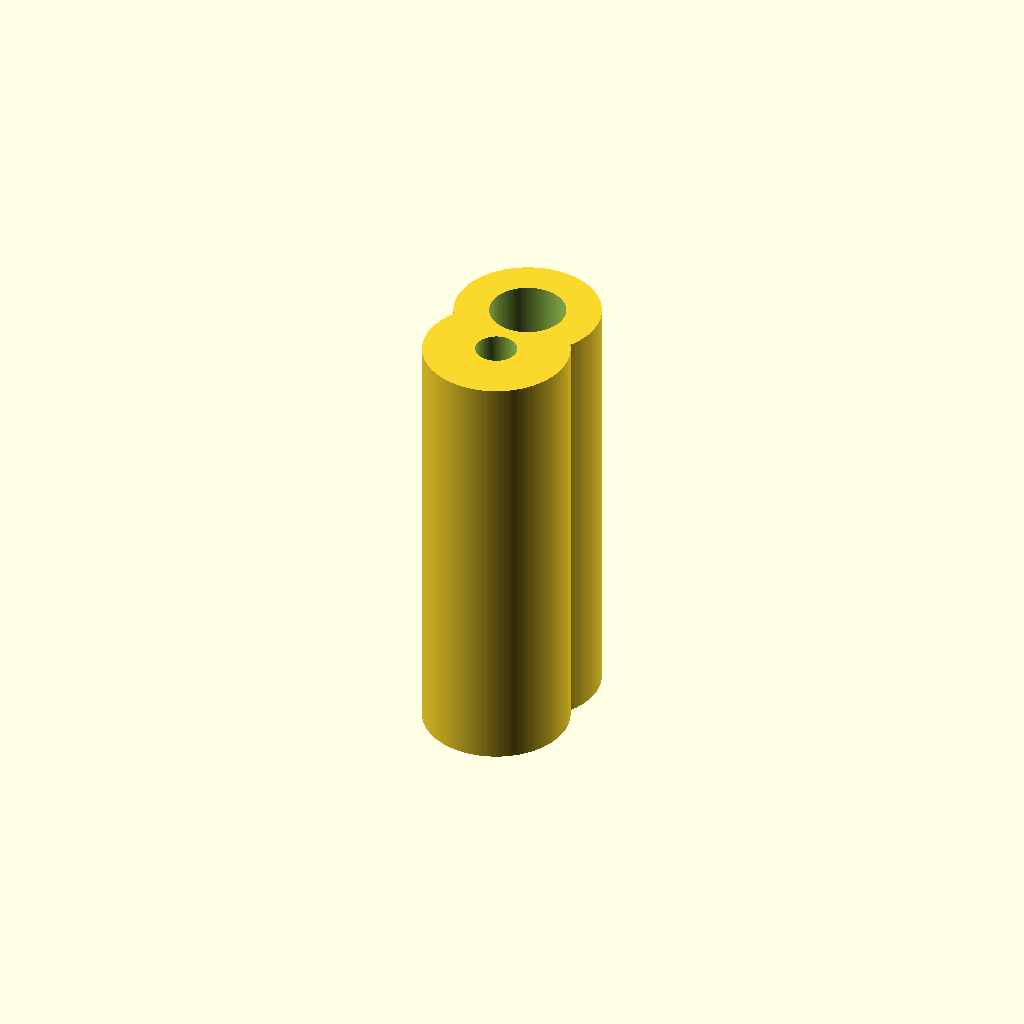
Cell 1: rendered with the file's own defaults.
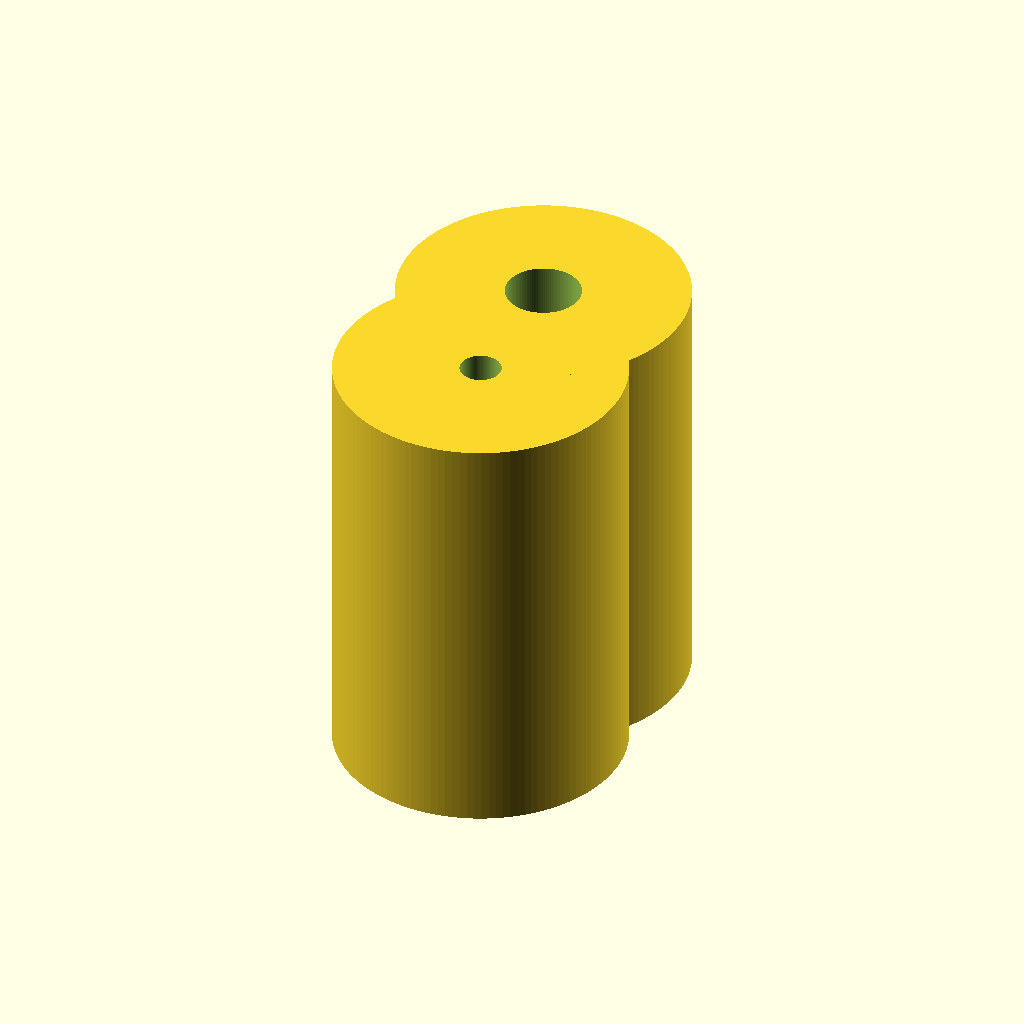
Cell 2: main_radius = 0.375 (everything else at default).
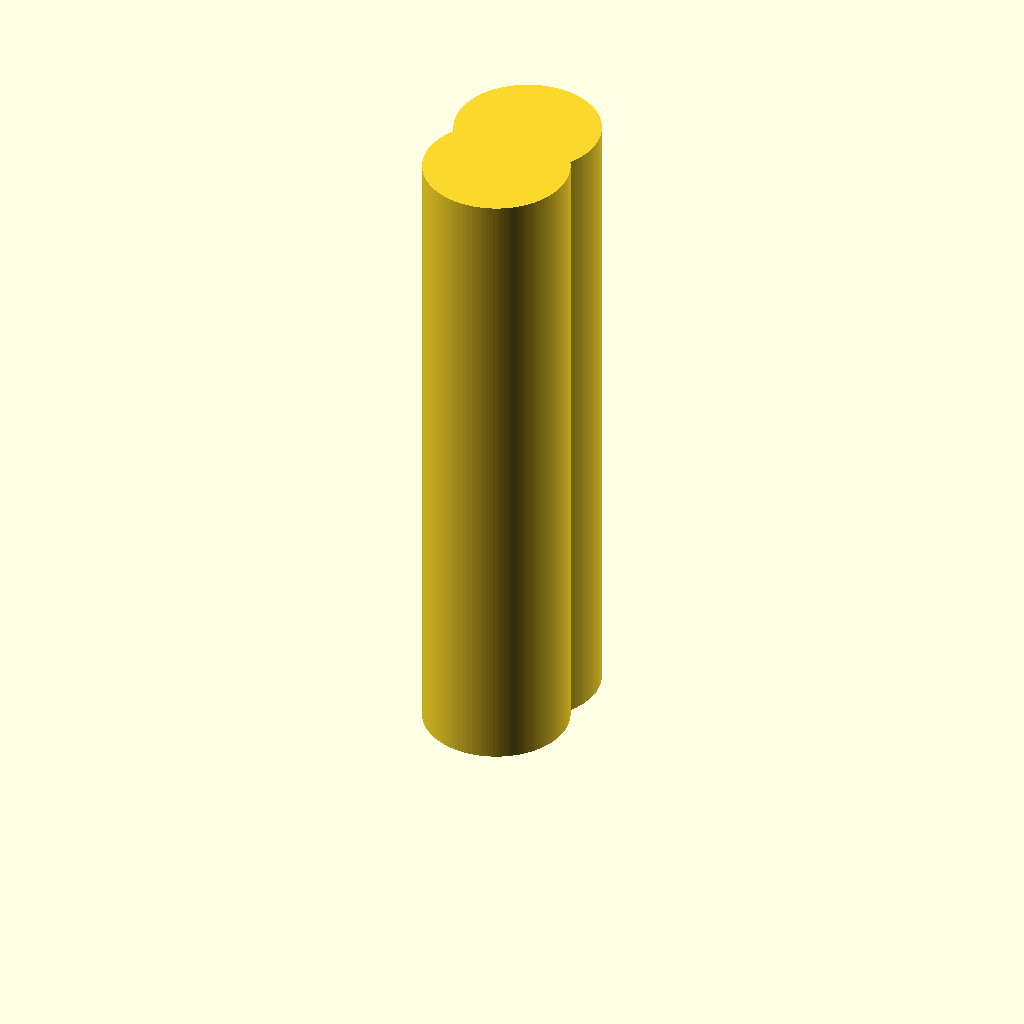
Cell 3 — solid_reach_positive set to 1.125, the other parameters unchanged.
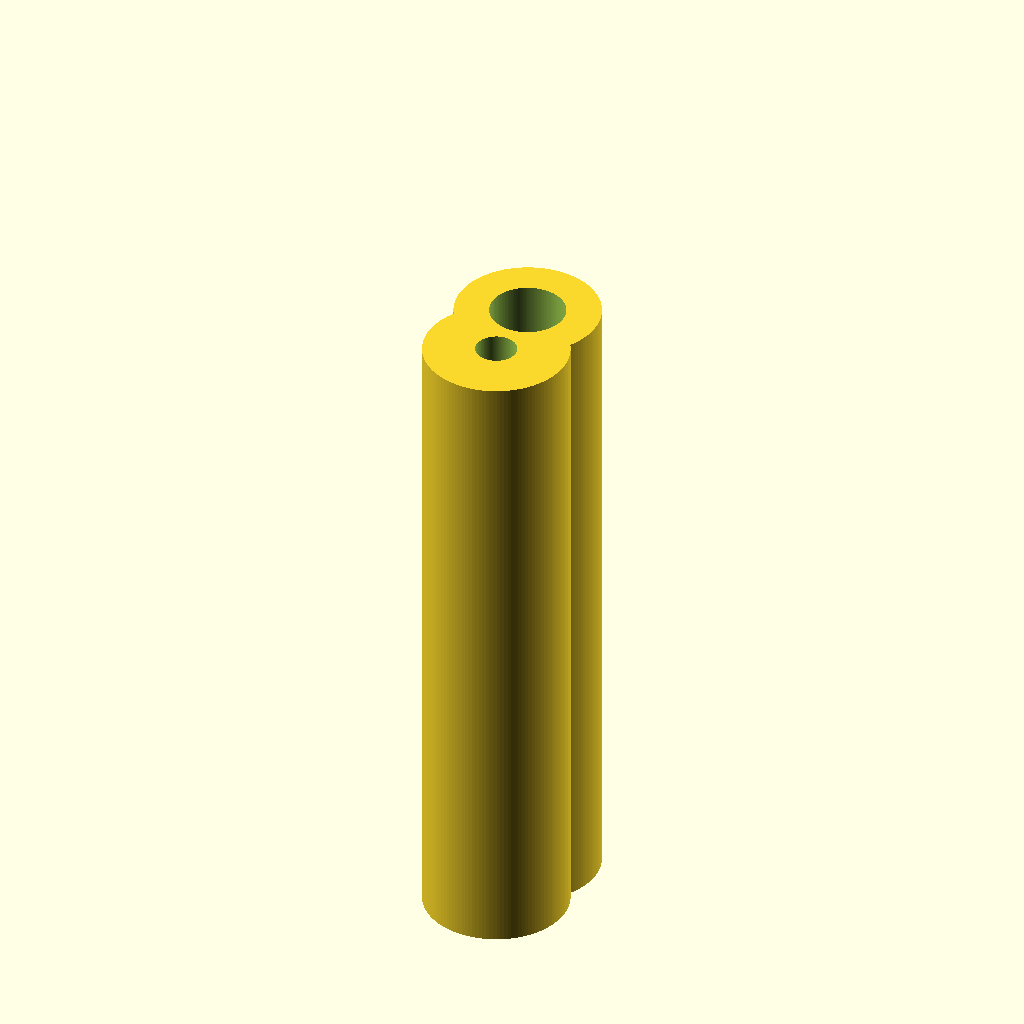
Cell 4 — solid_reach_negative set to 1.125, the other parameters unchanged.
One fixed orthographic camera (rotation 55°, 0°, 25°; colour scheme Cornfield) for every cell.
OpenSCAD source file projects/P3D-Bench/demo/runs/text2cad_0080_00802746_parametric_openscad_gpt55-reason/generated.scad:
// Parameters
$fn = 128;
eps = 0.001;
shoulder_z = 0;

// Main round solids
main_radius = 0.1875;
solid_reach_positive = 0.5625;
solid_reach_negative = 0.5625;

// Lateral overlap between attached round sections
lobe_center_spacing = main_radius;
upper_lobe_center = [0,  lobe_center_spacing / 2];
second_lobe_center = [0, -lobe_center_spacing / 2];

// Positive-side circular removals
positive_cut_reach = 0.9375;
positive_large_cut_radius = 0.0975;
positive_small_cut_radius = 0.0534;

// Negative-side circular and annular removals
negative_center_cut_radius = 0.0562;
negative_center_cut_reach = 0.375;
negative_recess_reach = 0.0562;
negative_recess_inner_radius = 0.0562;
negative_recess_outer_radius_large = 0.1162;
negative_recess_outer_radius_small = 0.075;

// Feature centers
large_cut_center = upper_lobe_center;
small_cut_center = second_lobe_center;
negative_bore_centers = [large_cut_center, small_cut_center];

// Vertical solid section
module round_section(center_xy, r, zmin, zmax) {
    translate([center_xy[0], center_xy[1], (zmin + zmax) / 2])
        cylinder(h = zmax - zmin, r = r, center = true);
}

// Circular axial cutter between two shoulder-referenced planes
module axial_cut(center_xy, r, z1, z2, grow = eps) {
    zlo = min(z1, z2) - grow;
    zhi = max(z1, z2) + grow;
    translate([center_xy[0], center_xy[1], (zlo + zhi) / 2])
        cylinder(h = zhi - zlo, r = r, center = true);
}

// Annular axial cutter
module annular_cut(center_xy, r_inner, r_outer, z1, z2) {
    difference() {
        axial_cut(center_xy, r_outer, z1, z2, eps);
        axial_cut(center_xy, r_inner, z1, z2, eps * 2);
    }
}

// Main attached circular solids
module main_body() {
    union() {
        round_section(upper_lobe_center, main_radius, -solid_reach_negative, solid_reach_positive);
        round_section(second_lobe_center, main_radius, -solid_reach_negative, solid_reach_positive);
    }
}

// All shoulder-referenced voids
module all_cuts() {
    union() {
        // Positive-side circular removals
        axial_cut(large_cut_center, positive_large_cut_radius, shoulder_z, shoulder_z + positive_cut_reach);
        axial_cut(small_cut_center, positive_small_cut_radius, shoulder_z, shoulder_z + positive_cut_reach);

        // Negative-side central circular removals
        for (c = negative_bore_centers)
            axial_cut(c, negative_center_cut_radius, shoulder_z, shoulder_z - negative_center_cut_reach);

        // Negative-side annular recesses
        annular_cut(large_cut_center, negative_recess_inner_radius, negative_recess_outer_radius_large,
                    shoulder_z, shoulder_z - negative_recess_reach);
        annular_cut(small_cut_center, negative_recess_inner_radius, negative_recess_outer_radius_small,
                    shoulder_z, shoulder_z - negative_recess_reach);
    }
}

// Final model
difference() {
    main_body();
    all_cuts();
}
Customizer parameters (derived from the source; name, type, default, range or options):
eps: number, default 0.001
shoulder_z: number, default 0
main_radius: number, default 0.1875
solid_reach_positive: number, default 0.5625
solid_reach_negative: number, default 0.5625
positive_cut_reach: number, default 0.9375
positive_large_cut_radius: number, default 0.0975
positive_small_cut_radius: number, default 0.0534
negative_center_cut_radius: number, default 0.0562
negative_center_cut_reach: number, default 0.375
negative_recess_reach: number, default 0.0562
negative_recess_inner_radius: number, default 0.0562
negative_recess_outer_radius_large: number, default 0.1162
negative_recess_outer_radius_small: number, default 0.075
